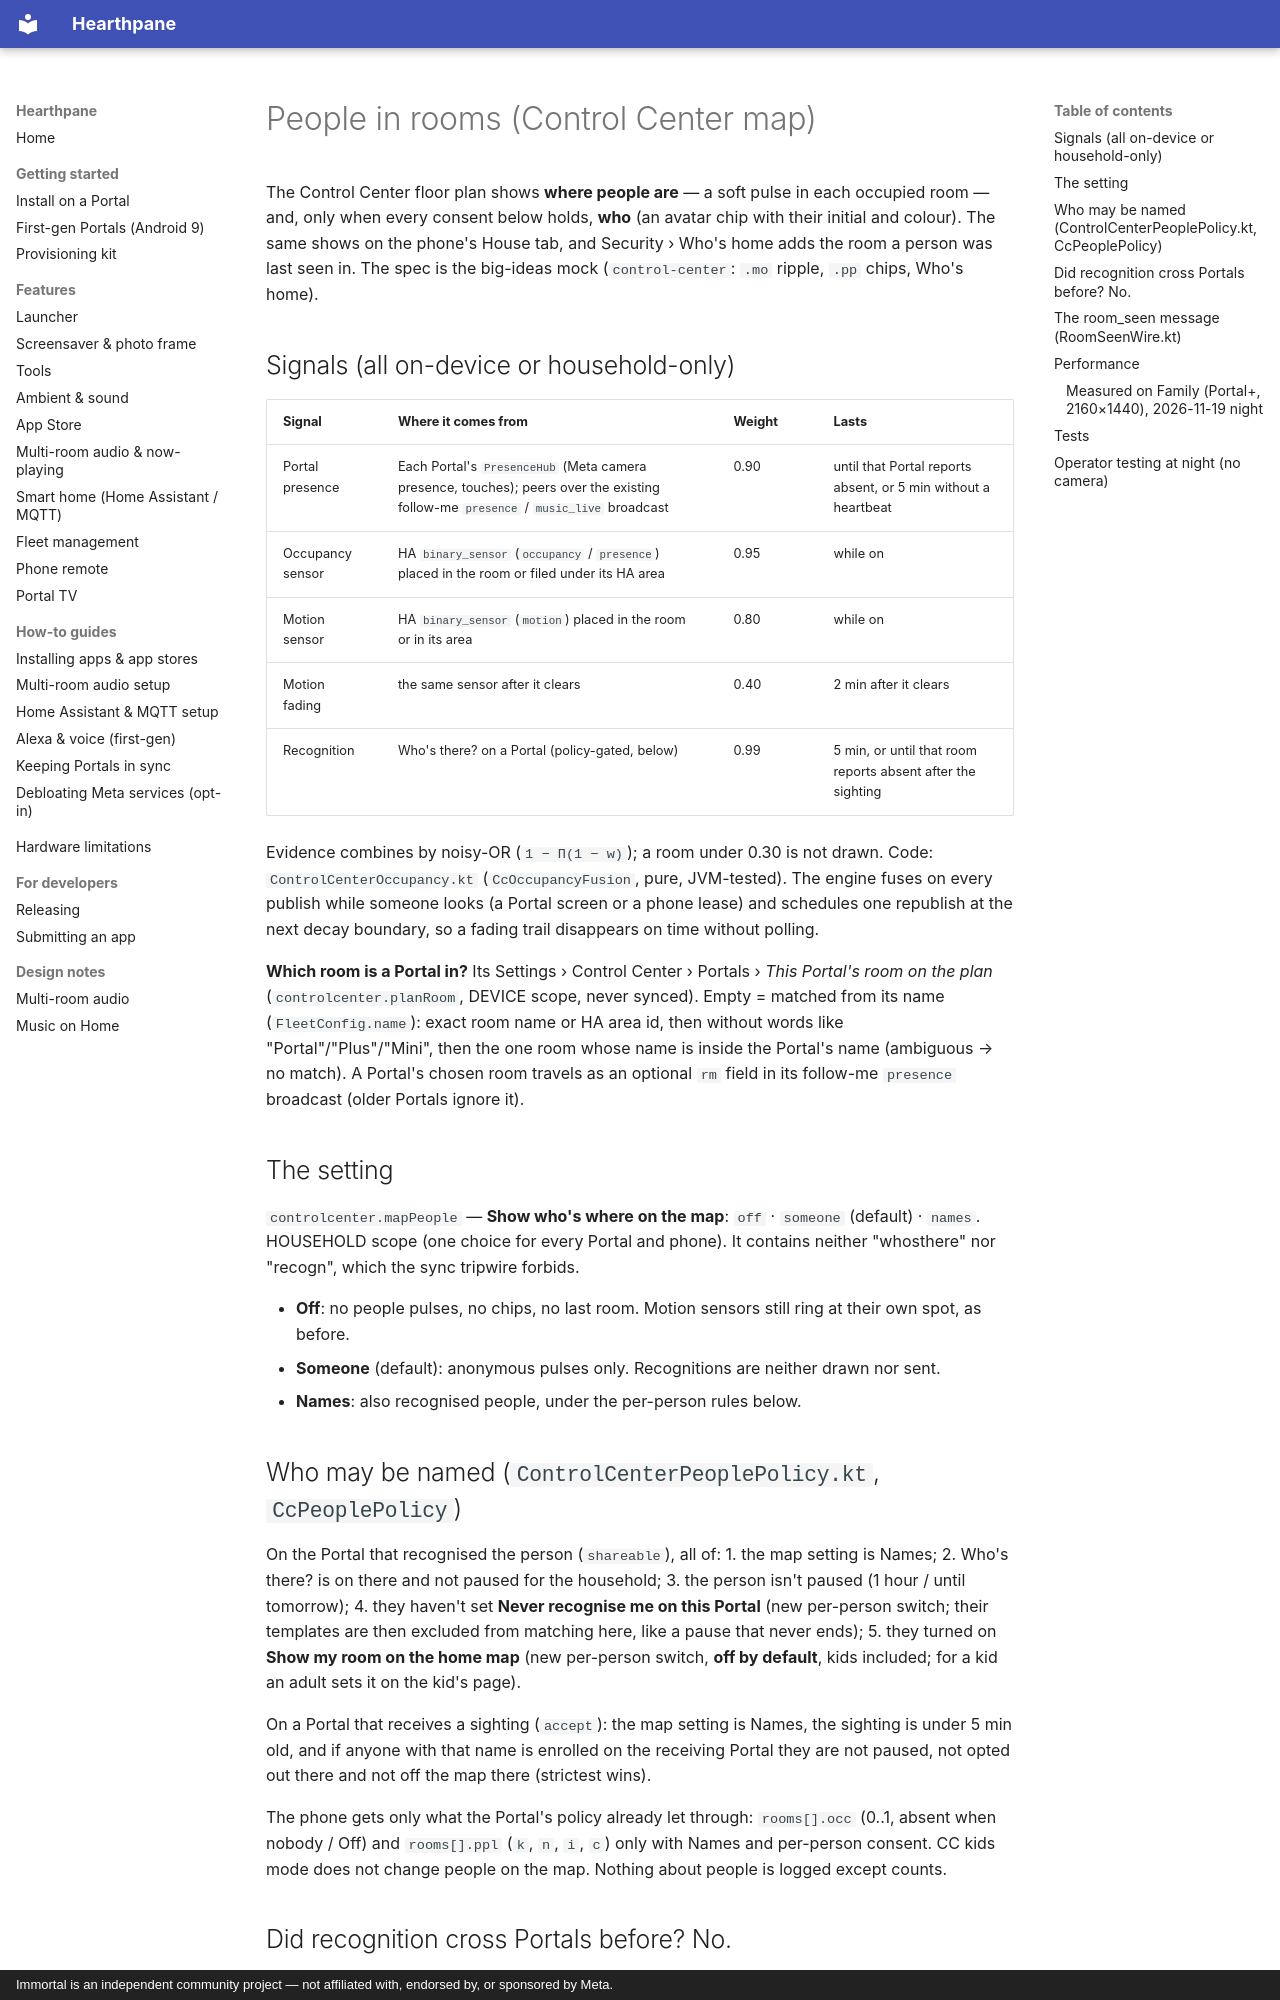

repository: rlchandani/portal-prime · page: features/control-center-people/index.html · generator: mkdocs · copyright: Immortal is an independent community project — not affiliated with, endorsed by, or sponsored by Meta.

# People in rooms (Control Center map)

The Control Center floor plan shows **where people are** — a soft pulse in each occupied room — and,
only when every consent below holds, **who** (an avatar chip with their initial and colour). The
same shows on the phone's House tab, and Security › Who's home adds the room a person was last seen
in. The spec is the big-ideas mock (`control-center`: `.mo` ripple, `.pp` chips, Who's home).

## Signals (all on-device or household-only)

| Signal | Where it comes from | Weight | Lasts |
|---|---|---|---|
| Portal presence | Each Portal's `PresenceHub` (Meta camera presence, touches); peers over the existing follow-me `presence` / `music_live` broadcast | 0.90 | until that Portal reports absent, or 5 min without a heartbeat |
| Occupancy sensor | HA `binary_sensor` (`occupancy` / `presence`) placed in the room or filed under its HA area | 0.95 | while on |
| Motion sensor | HA `binary_sensor` (`motion`) placed in the room or in its area | 0.80 | while on |
| Motion fading | the same sensor after it clears | 0.40 | 2 min after it clears |
| Recognition | Who's there? on a Portal (policy-gated, below) | 0.99 | 5 min, or until that room reports absent after the sighting |

Evidence combines by noisy-OR (`1 − Π(1 − w)`); a room under 0.30 is not drawn. Code:
`ControlCenterOccupancy.kt` (`CcOccupancyFusion`, pure, JVM-tested). The engine fuses on every
publish while someone looks (a Portal screen or a phone lease) and schedules one republish at the
next decay boundary, so a fading trail disappears on time without polling.

**Which room is a Portal in?** Its Settings › Control Center › Portals › *This Portal's room on the
plan* (`controlcenter.planRoom`, DEVICE scope, never synced). Empty = matched from its name
(`FleetConfig.name`): exact room name or HA area id, then without words like "Portal"/"Plus"/"Mini",
then the one room whose name is inside the Portal's name (ambiguous → no match). A Portal's chosen
room travels as an optional `rm` field in its follow-me `presence` broadcast (older Portals ignore it).

## The setting

`controlcenter.mapPeople` — **Show who's where on the map**: `off` · `someone` (default) · `names`.
HOUSEHOLD scope (one choice for every Portal and phone). It contains neither "whosthere" nor
"recogn", which the sync tripwire forbids.

- **Off**: no people pulses, no chips, no last room. Motion sensors still ring at their own spot, as before.
- **Someone** (default): anonymous pulses only. Recognitions are neither drawn nor sent.
- **Names**: also recognised people, under the per-person rules below.

## Who may be named (`ControlCenterPeoplePolicy.kt`, `CcPeoplePolicy`)

On the Portal that recognised the person (`shareable`), all of:
1. the map setting is Names;
2. Who's there? is on there and not paused for the household;
3. the person isn't paused (1 hour / until tomorrow);
4. they haven't set **Never recognise me on this Portal** (new per-person switch; their templates are
   then excluded from matching here, like a pause that never ends);
5. they turned on **Show my room on the home map** (new per-person switch, **off by default**, kids
   included; for a kid an adult sets it on the kid's page).

On a Portal that receives a sighting (`accept`): the map setting is Names, the sighting is under
5 min old, and if anyone with that name is enrolled on the receiving Portal they are not paused,
not opted out there and not off the map there (strictest wins).

The phone gets only what the Portal's policy already let through: `rooms[].occ` (0..1, absent when
nobody / Off) and `rooms[].ppl` (`k`, `n`, `i`, `c`) only with Names and per-person consent. CC kids
mode does not change people on the map. Nothing about people is logged except counts.
